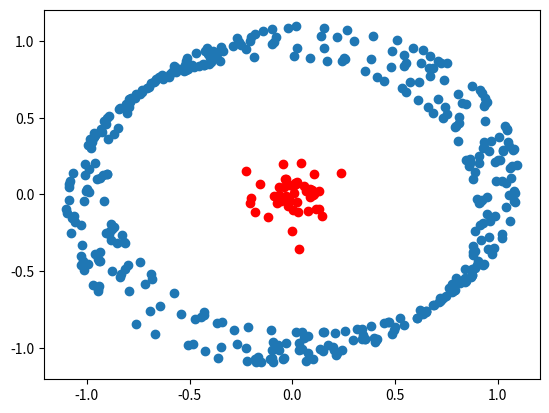
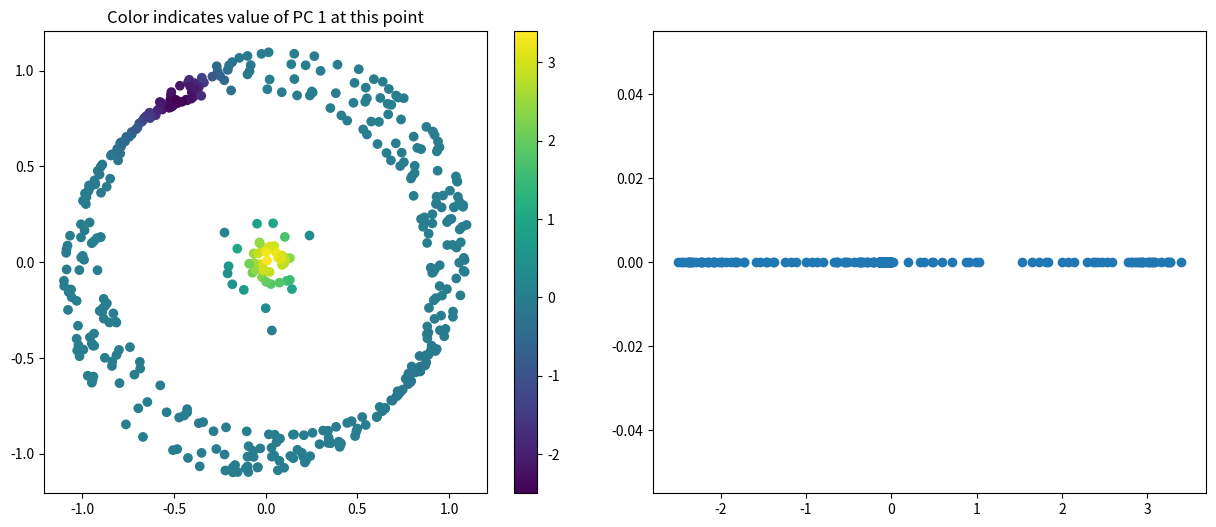

Reproduce these figures in Python, in order.
import numpy as np
import matplotlib.pyplot as plt

np.random.seed(1234)
m = 50
n = 200
X = np.random.randn(2, m)/10

for idx in range(n):
    t = np.random.randn(2, 2)
    tmp = t[:, 0:1]/np.linalg.norm(t[:, 0]) + t[:, 1]/np.linalg.norm(t[:, 1:2])/10
    X = np.hstack((X, tmp))
    
plt.figure()
plt.scatter(X[0, m:], X[1, m:])
plt.scatter(X[0, 1:m], X[1, 1:m], c='r')

plt.show()


n = 450

H = np.eye(n) - np.ones((n,n))/n           # create centering matrix

def custom_sdist(X):
    """
    Funktion that given a matrix X returns the squared pairwise distances 
    of the column vectors in matrix form
    """
    XX = np.dot(X.T, X)
    pdists = np.outer(np.diag(XX), np.ones(XX.shape[1]).T) + np.outer(np.ones(XX.shape[0]), np.diag(XX).T) - 2*XX
    return pdists

sigma = 0.1

def K(X):
    # MISSING: kernel function for Gaussian kernel
    denominator = 2*sigma**2
    K = np.exp(-(custom_sdist(X)/denominator))	
    return K

k = 1 # number of eigenvectors

K_schlange = np.dot(H, np.dot(K(X), H))
l, V = np.linalg.eigh(K_schlange)
Sigma = np.diag(l)

Y = np.dot(Sigma[-k:,-k:], V[:, -k:].T)

fig, axs = plt.subplots(1,2,figsize=(15,6), facecolor='w', edgecolor='k')
fig.subplots_adjust(hspace=.5, wspace=.1)
axs = axs.ravel()
for ip in range(k):
    im = axs[ip].scatter(X[0,:], X[1,:], c=Y[ip,:])
    axs[ip].set_title('Color indicates value of PC {} at this point'.format(ip+1))
    
fig.colorbar(im)
plt.show()

plt.scatter( Y[0, :], np.zeros(Y.shape[1]))
